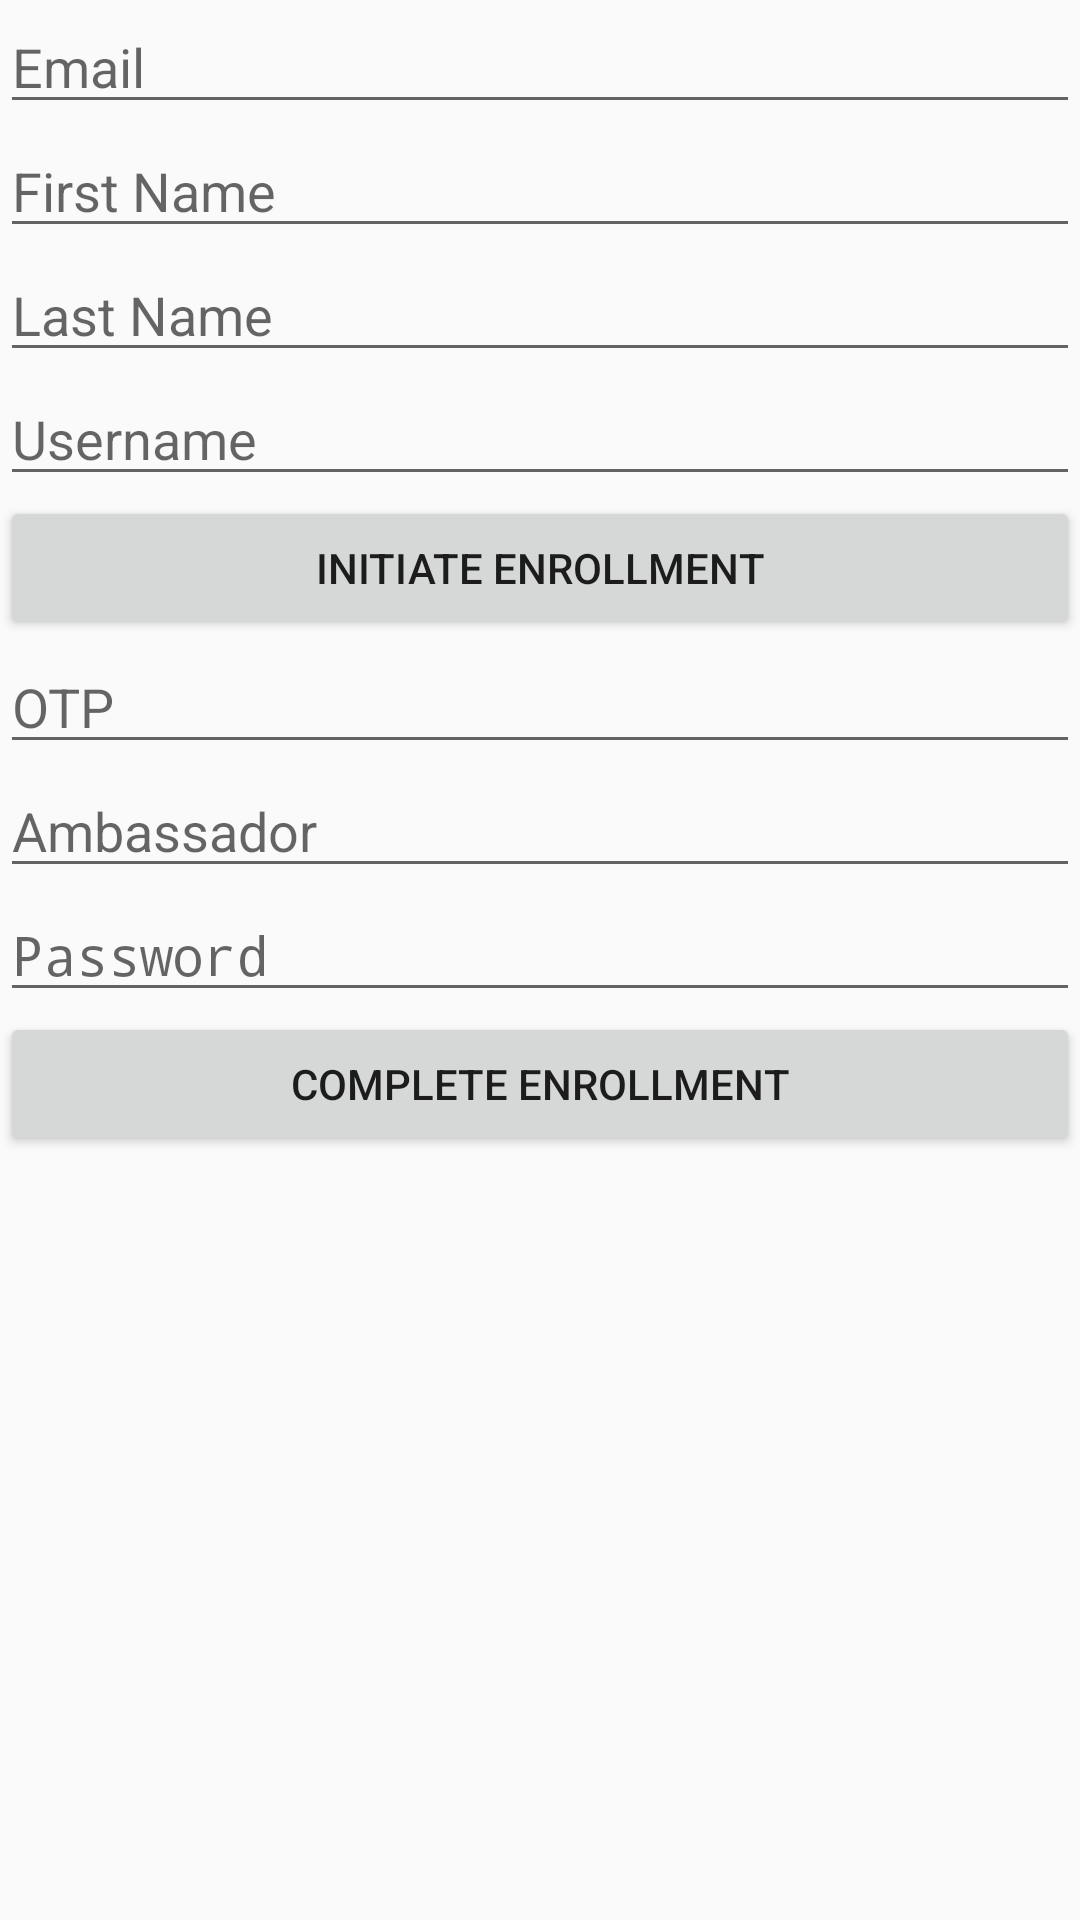

Write the Android layout XML for this screen, with the resource values it uses.
<!-- AndroidManifest.xml: application theme AppTheme -->
<!-- res/layout/activity_enrollment.xml -->
<?xml version="1.0" encoding="utf-8"?>
<LinearLayout xmlns:android="http://schemas.android.com/apk/res/android"
    xmlns:app="http://schemas.android.com/apk/res-auto"
    android:layout_width="match_parent"
    android:layout_height="match_parent"
    android:orientation="vertical">

    <EditText
        android:id="@+id/email_edit_text"
        android:layout_width="match_parent"
        android:layout_height="wrap_content"
        android:hint="Email"
        android:inputType="textEmailAddress" />

    <EditText
        android:id="@+id/first_name_edit_text"
        android:layout_width="match_parent"
        android:layout_height="wrap_content"
        android:hint="First Name"
        android:inputType="textPersonName" />

    <EditText
        android:id="@+id/last_name_edit_text"
        android:layout_width="match_parent"
        android:layout_height="wrap_content"
        android:hint="Last Name"
        android:inputType="textPersonName" />

    <EditText
        android:id="@+id/username_edit_text"
        android:layout_width="match_parent"
        android:layout_height="wrap_content"
        android:hint="Username"
        android:inputType="text" />

    <Button
        android:id="@+id/initiate_enrollment_button"
        android:layout_width="match_parent"
        android:layout_height="wrap_content"
        android:text="Initiate Enrollment" />

    <EditText
        android:id="@+id/otp_edit_text"
        android:layout_width="match_parent"
        android:layout_height="wrap_content"
        android:hint="OTP"
        android:inputType="number" />

    <EditText
        android:id="@+id/ambassador_edit_text"
        android:layout_width="match_parent"
        android:layout_height="wrap_content"
        android:hint="Ambassador"
        android:inputType="text" />

    <EditText
        android:id="@+id/password_edit_text"
        android:layout_width="match_parent"
        android:layout_height="wrap_content"
        android:hint="Password"
        android:inputType="textPassword" />

    <Button
        android:id="@+id/complete_enrollment_button"
        android:layout_width="match_parent"
        android:layout_height="wrap_content"
        android:text="Complete Enrollment" />

</LinearLayout>
<!-- resources referenced by this layout -->
<resources>
  <style name="AppTheme" parent="android:Theme.Material.Light.NoActionBar">
          
      </style>
</resources>
